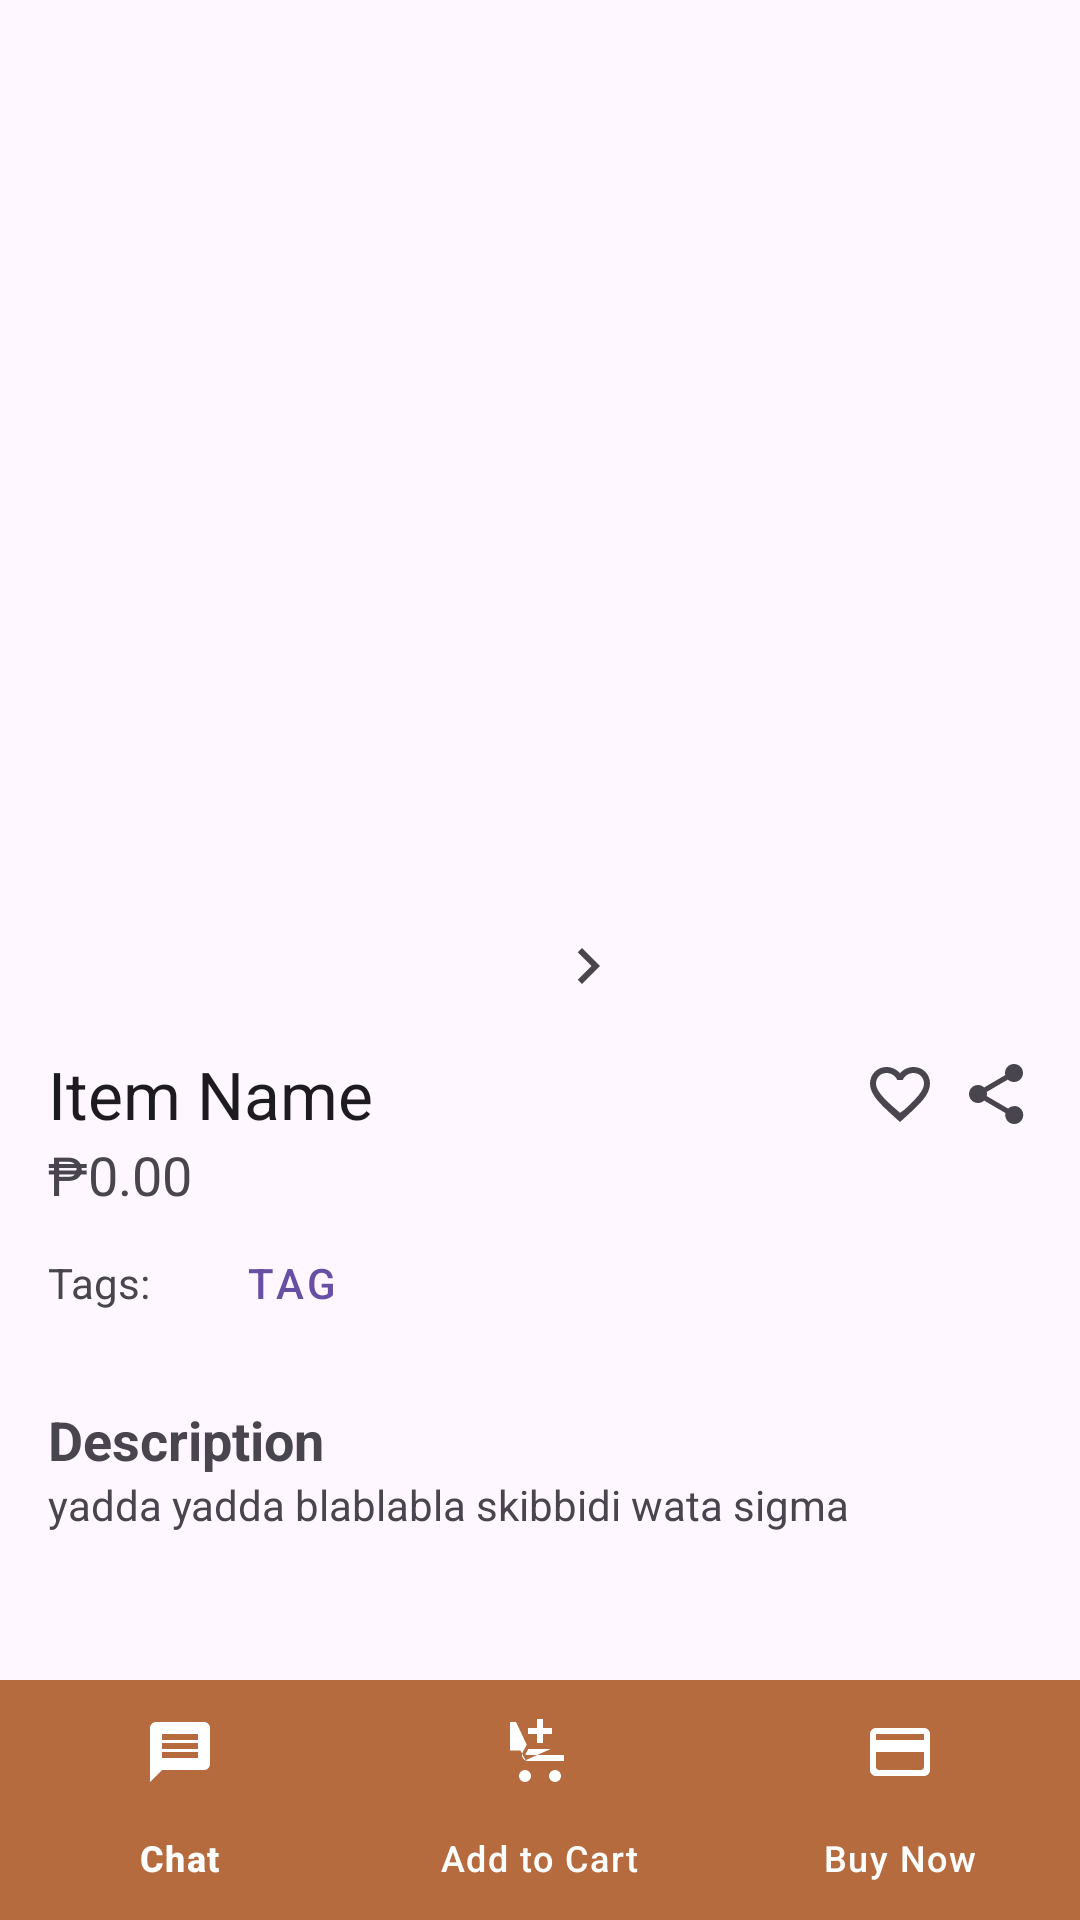

Reconstruct the res/layout file that produces this screen, plus the resources it refers to.
<!-- AndroidManifest.xml: application theme Theme.TadaimaOtakuStore -->
<!-- res/layout/fragment_item_view.xml -->
<?xml version="1.0" encoding="utf-8"?>
<androidx.constraintlayout.widget.ConstraintLayout xmlns:android="http://schemas.android.com/apk/res/android"
    xmlns:app="http://schemas.android.com/apk/res-auto"
    xmlns:tools="http://schemas.android.com/tools"
    android:layout_width="match_parent"
    android:layout_height="match_parent"
    tools:context=".ItemViewFragment">

    <androidx.viewpager2.widget.ViewPager2
        android:id="@+id/itemViewPager"
        android:layout_width="320dp"
        android:layout_height="294dp"
        android:layout_marginTop="16dp"
        app:layout_constraintEnd_toEndOf="parent"
        app:layout_constraintStart_toStartOf="parent"
        app:layout_constraintTop_toTopOf="parent" />

    <LinearLayout
        android:id="@+id/image_controls"
        android:layout_width="wrap_content"
        android:layout_height="wrap_content"
        android:gravity="center_vertical"
        android:orientation="horizontal"
        app:layout_constraintEnd_toEndOf="parent"
        app:layout_constraintStart_toStartOf="parent"
        app:layout_constraintTop_toBottomOf="@id/itemViewPager">

        <ImageButton
            android:id="@+id/btnPrevious"
            android:layout_width="wrap_content"
            android:layout_height="wrap_content"
            android:background="?attr/selectableItemBackgroundBorderless"
            android:contentDescription="Previous Image"
            android:src="@drawable/ic_chevron_left"
            tools:ignore="TouchTargetSizeCheck" />

        <TextView
            android:id="@+id/tvImageCounter"
            android:layout_width="wrap_content"
            android:layout_height="wrap_content"
            android:layout_marginStart="16dp"
            android:layout_marginEnd="16dp"
            android:textAppearance="@style/TextAppearance.AppCompat.Body1"
            tools:text="1 / 5" />

        <ImageButton
            android:id="@+id/btnNext"
            android:layout_width="wrap_content"
            android:layout_height="wrap_content"
            android:background="?attr/selectableItemBackgroundBorderless"
            android:contentDescription="Next Image"
            android:src="@drawable/ic_chevron_right" />

    </LinearLayout>

    <ScrollView
        android:id="@+id/scrollView"
        android:layout_width="0dp"
        android:layout_height="0dp"
        app:layout_constraintTop_toBottomOf="@id/image_controls"
        app:layout_constraintBottom_toTopOf="@+id/bottom_navigation"
        app:layout_constraintStart_toStartOf="parent"
        app:layout_constraintEnd_toEndOf="parent">

        <LinearLayout
            android:id="@+id/linearLayout2"
            android:layout_width="match_parent"
            android:layout_height="wrap_content"
            android:orientation="vertical"
            android:padding="16dp">

            <LinearLayout
                android:layout_width="match_parent"
                android:layout_height="wrap_content"
                android:gravity="center_vertical"
                android:orientation="horizontal">

                <TextView
                    android:id="@+id/tvItemName"
                    android:layout_width="0dp"
                    android:layout_height="wrap_content"
                    android:layout_weight="1"
                    android:text="Item Name"
                    android:textAppearance="@style/TextAppearance.AppCompat.Large" />

                <ImageButton
                    android:id="@+id/btnWishlist"
                    android:layout_width="wrap_content"
                    android:layout_height="wrap_content"
                    android:background="?attr/selectableItemBackgroundBorderless"
                    android:contentDescription="Add to Wishlist"
                    android:src="@drawable/ic_heart_outline" />

                <ImageButton
                    android:id="@+id/btnShare"
                    android:layout_width="wrap_content"
                    android:layout_height="wrap_content"
                    android:layout_marginStart="8dp"
                    android:background="?attr/selectableItemBackgroundBorderless"
                    android:contentDescription="Share Item"
                    android:src="@drawable/ic_share" />

            </LinearLayout>

            <TextView
                android:id="@+id/tvPrice"
                android:layout_width="match_parent"
                android:layout_height="wrap_content"
                android:text="₱0.00"
                android:textAppearance="@style/TextAppearance.AppCompat.Medium" />

            <LinearLayout
                android:layout_width="match_parent"
                android:layout_height="wrap_content"
                android:gravity="center_vertical"
                android:orientation="horizontal">

                <TextView
                    android:layout_width="wrap_content"
                    android:layout_height="wrap_content"
                    android:text="Tags: " />

                <Button
                    android:id="@+id/btnTag"
                    style="@style/Widget.MaterialComponents.Button.TextButton"
                    android:layout_width="wrap_content"
                    android:layout_height="wrap_content"
                    android:text="Tag" />
            </LinearLayout>

            <TextView
                android:id="@+id/tvDescription"
                android:layout_width="match_parent"
                android:layout_height="wrap_content"
                android:layout_marginTop="16dp"
                android:text="Description"
                android:textAppearance="@style/TextAppearance.AppCompat.Medium"
                android:textStyle="bold" />

            <TextView
                android:id="@+id/tvDescriptionBody"
                android:layout_width="match_parent"
                android:layout_height="wrap_content"
                android:text="yadda yadda blablabla skibbidi wata sigma" />
        </LinearLayout>
    </ScrollView>

    <com.google.android.material.bottomnavigation.BottomNavigationView
        android:id="@+id/bottom_navigation"
        android:layout_width="match_parent"
        android:layout_height="wrap_content"
        android:background="@color/bottom_nav_background"
        app:itemIconTint="@color/white"
        app:itemTextColor="@color/white"
        app:layout_constraintBottom_toBottomOf="parent"
        app:menu="@menu/item_view_bottom_nav_menu" />

</androidx.constraintlayout.widget.ConstraintLayout>
<!-- resources referenced by this layout -->
<resources>
  <color name="bottom_nav_background">#b66b3e</color>
  <color name="white">#FFFFFFFF</color>
  <!-- drawable ic_chevron_right (drawable) -->
  <vector xmlns:android="http://schemas.android.com/apk/res/android"
      android:width="24dp"
      android:height="24dp"
      android:viewportWidth="24"
      android:viewportHeight="24">
    <path
        android:fillColor="?attr/colorControlNormal"
        android:pathData="M8.59,16.59L10,18l6,-6 -6,-6 -1.41,1.41L13.17,12z"/>
  </vector>
  <!-- drawable ic_heart_outline (drawable) -->
  <vector xmlns:android="http://schemas.android.com/apk/res/android"
      android:width="24dp"
      android:height="24dp"
      android:viewportWidth="24"
      android:viewportHeight="24">
    <path
        android:fillColor="?attr/colorControlNormal"
        android:pathData="M16.5,3c-1.74,0 -3.41,0.81 -4.5,2.09C10.91,3.81 9.24,3 7.5,3 4.42,3 2,5.42 2,8.5c0,3.78 3.4,6.86 8.55,11.54L12,21.35l1.45,-1.32C18.6,15.36 22,12.28 22,8.5c0,-3.18 -2.42,-5.5 -5.5,-5.5zM12,18.26L10.55,17C6.4,13.43 4,10.79 4,8.5C4,6.5 5.5,5 7.5,5c1.54,0 3,0.92 3.6,2.36h1.8c0.6,-1.44 2.06,-2.36 3.6,-2.36 2,0 3.5,1.5 3.5,3.5 0,2.29 -2.4,4.93 -6.55,8.76L12,18.26z"/>
  </vector>
  <!-- drawable ic_share (drawable) -->
  <vector xmlns:android="http://schemas.android.com/apk/res/android"
      android:width="24dp"
      android:height="24dp"
      android:viewportWidth="24"
      android:viewportHeight="24">
    <path
        android:fillColor="?attr/colorControlNormal"
        android:pathData="M18,16.08c-0.76,0 -1.44,0.3 -1.96,0.77L8.91,12.7c0.05,-0.23 0.09,-0.46 0.09,-0.7s-0.04,-0.47 -0.09,-0.7l7.05,-4.11c0.54,0.5 1.25,0.81 2.04,0.81 1.66,0 3,-1.34 3,-3s-1.34,-3 -3,-3 -3,1.34 -3,3c0,0.24 0.04,0.47 0.09,0.7L8.04,9.81C7.5,9.31 6.79,9 6,9c-1.66,0 -3,1.34 -3,3s1.34,3 3,3c0.79,0 1.5,-0.31 2.04,-0.81l7.12,4.16c-0.05,0.21 -0.08,0.43 -0.08,0.65 0,1.66 1.34,3 3,3s3,-1.34 3,-3 -1.34,-3 -3,-3z"/>
  </vector>
  <style name="Theme.TadaimaOtakuStore" parent="Base.Theme.TadaimaOtakuStore" />
  <style name="Base.Theme.TadaimaOtakuStore" parent="Theme.Material3.DayNight.NoActionBar">
          
          
      </style>
</resources>
